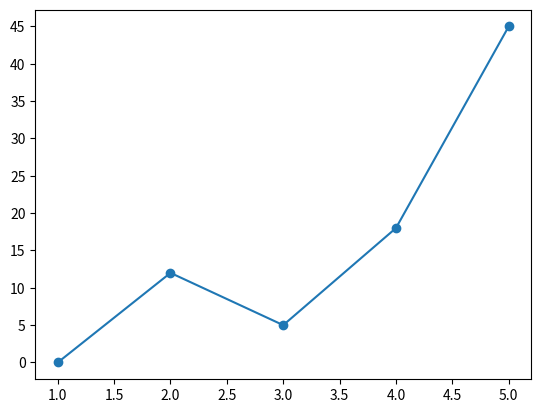

Python code for this plot:




import matplotlib.pyplot as plt
from matplotlib.ticker import MaxNLocator

x = [1, 2, 3, 4, 5]
y = [0, 12, 5, 18, 45]

plt.plot(x, y, marker='o')

plt.gca().yaxis.set_major_locator(MaxNLocator(nbins=10))

plt.show()





